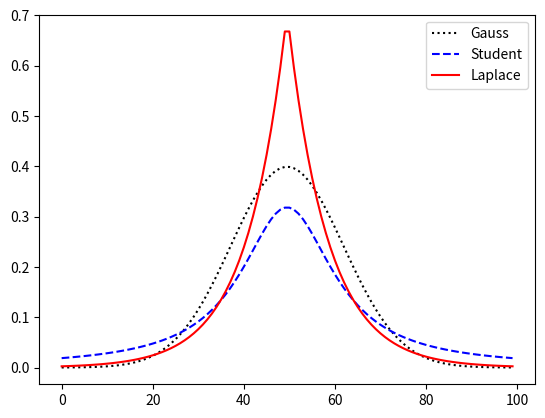
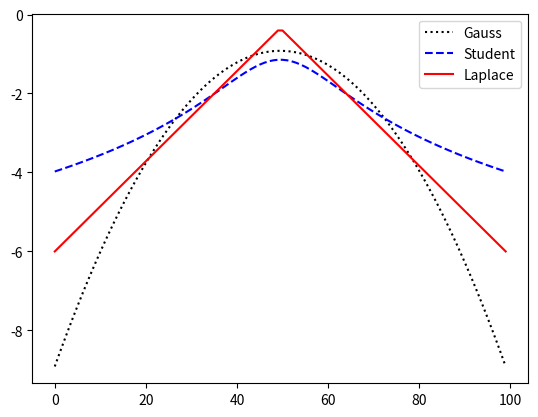

These figures' Python source, in order:
#!/usr/bin/env python

import numpy as np
import matplotlib.pyplot as pl
from scipy.stats import t, laplace, norm

x = np.linspace(-4, 4, 100)
n = norm.pdf(x, loc=0, scale=1)
l = laplace.pdf(x, loc=0, scale=1 / (2 ** 0.5))
t = t.pdf(x, df=1, loc=0, scale=1)

pl.plot(n, 'k:',
        t, 'b--',
        l, 'r-')
pl.legend(('Gauss', 'Student', 'Laplace'))
pl.savefig('studentLaplacePdfPlot_1.png')

pl.figure()
pl.plot(np.log(n), 'k:',
        np.log(t), 'b--',
        np.log(l), 'r-')
pl.legend(('Gauss', 'Student', 'Laplace'))
pl.savefig('studentLaplacePdfPlot_2.png')

pl.show()
